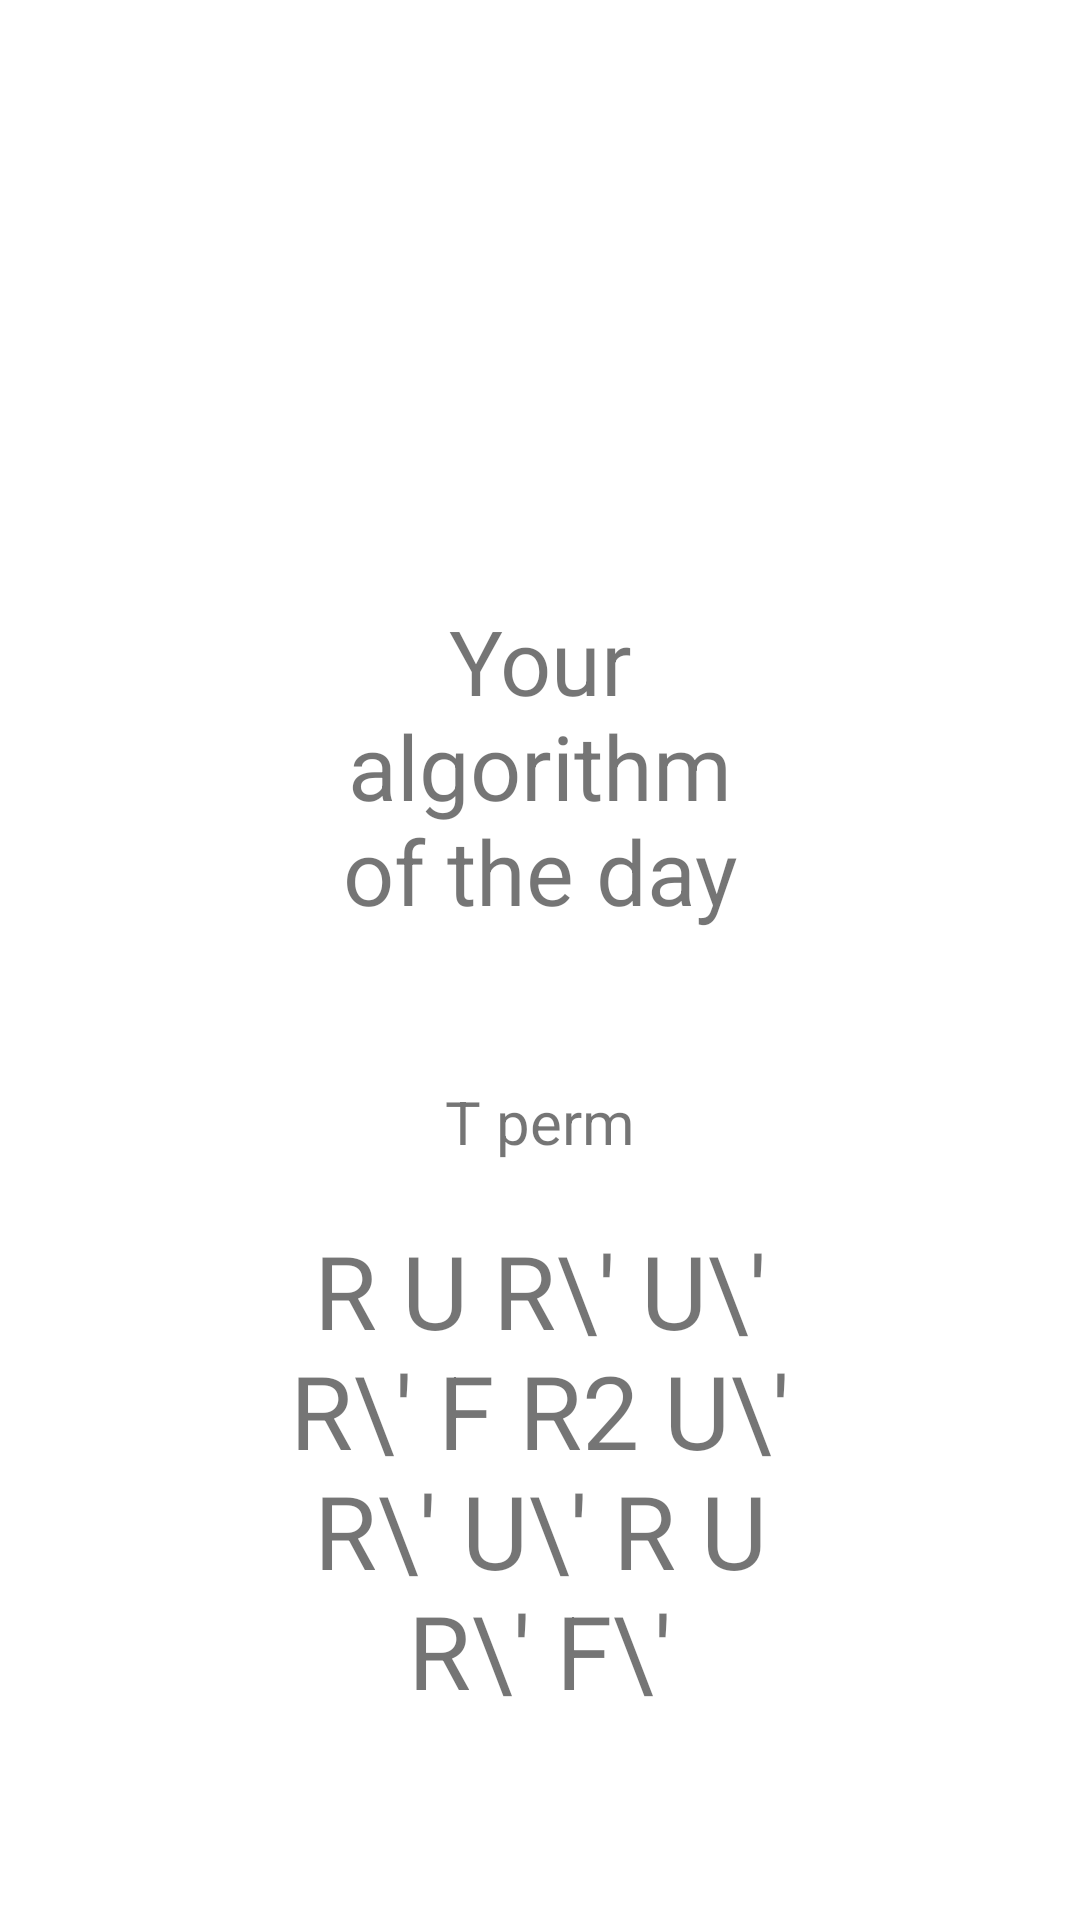

Here is an Android app screen rendered from its layout file. Give the layout XML and the strings, colors and styles it references.
<!-- AndroidManifest.xml: application theme Theme.CubeHelper -->
<!-- res/layout/fragment_alg_of_the_day.xml -->
<?xml version="1.0" encoding="utf-8"?>
<layout xmlns:android="http://schemas.android.com/apk/res/android"
        xmlns:app="http://schemas.android.com/apk/res-auto"
        xmlns:tools="http://schemas.android.com/tools">
    <data>

    </data>
    <androidx.constraintlayout.widget.ConstraintLayout
            android:layout_width="match_parent"
            android:layout_height="match_parent"
            tools:context=".fragments.AlgOfTheDayFragment">

        <TextView
                android:text="@string/algorithm_of_the_day"
                android:layout_width="0dp"
                android:layout_height="wrap_content" android:id="@+id/aotdText"
                app:layout_constraintTop_toTopOf="parent"
                app:layout_constraintEnd_toEndOf="parent" app:layout_constraintStart_toStartOf="parent"
                android:layout_marginTop="200dp" android:textSize="30sp"
                android:textAlignment="center" android:layout_marginEnd="100dp" android:layout_marginStart="100dp"/>
        <TextView
                android:text="T perm"
                android:layout_width="wrap_content"
                android:layout_height="wrap_content" android:id="@+id/aotdName"
                app:layout_constraintTop_toBottomOf="@+id/aotdText" app:layout_constraintEnd_toEndOf="parent"
                app:layout_constraintStart_toStartOf="parent" android:textSize="20sp"
                android:textAlignment="center" android:layout_marginTop="50dp"/>
        <TextView
                android:text="R U R\' U\' R\' F R2 U\' R\' U\' R U R\' F\'"
                android:layout_width="0dp"
                android:layout_height="wrap_content" android:id="@+id/algorithmText"
                app:layout_constraintTop_toBottomOf="@+id/aotdName"
                android:layout_marginTop="20dp" app:layout_constraintStart_toStartOf="parent"
                app:layout_constraintEnd_toEndOf="parent" android:textSize="34sp" android:textAlignment="center"
                android:layout_marginEnd="80dp" android:layout_marginStart="80dp"/>
    </androidx.constraintlayout.widget.ConstraintLayout>
</layout>
<!-- resources referenced by this layout -->
<resources>
  <string name="algorithm_of_the_day">Your algorithm of the day</string>
  <style name="Theme.CubeHelper" parent="Theme.AppCompat.DayNight.DarkActionBar">
  
          <item name="colorPrimary">@color/primaryLight</item> 
          <item name="colorPrimaryDark">@color/primaryLightDark</item> 
  
          <item name="colorSecondary">@color/black</item> 
          <item name="colorSecondaryVariant">@color/black</item>
  
          <item name="android:windowBackground">@color/backLight</item> 
          <item name="green">@color/greenLight</item>
          <item name="yellow">@color/yellowLight</item>
  
          <item name="tintDrawable">@color/tintLight</item>
          <item name="linePaint">@color/cubeLineLight</item>
  
      </style>
  <color name="black">#FF000000</color>
  <color name="backLight">#FFFFFFFF</color>
  <color name="greenLight">#FF00FF00</color>
  <color name="yellowLight">#FFFFFF00</color>
  <color name="tintLight">#FF000000</color>
  <color name="cubeLineLight">#FF212121</color>
</resources>
